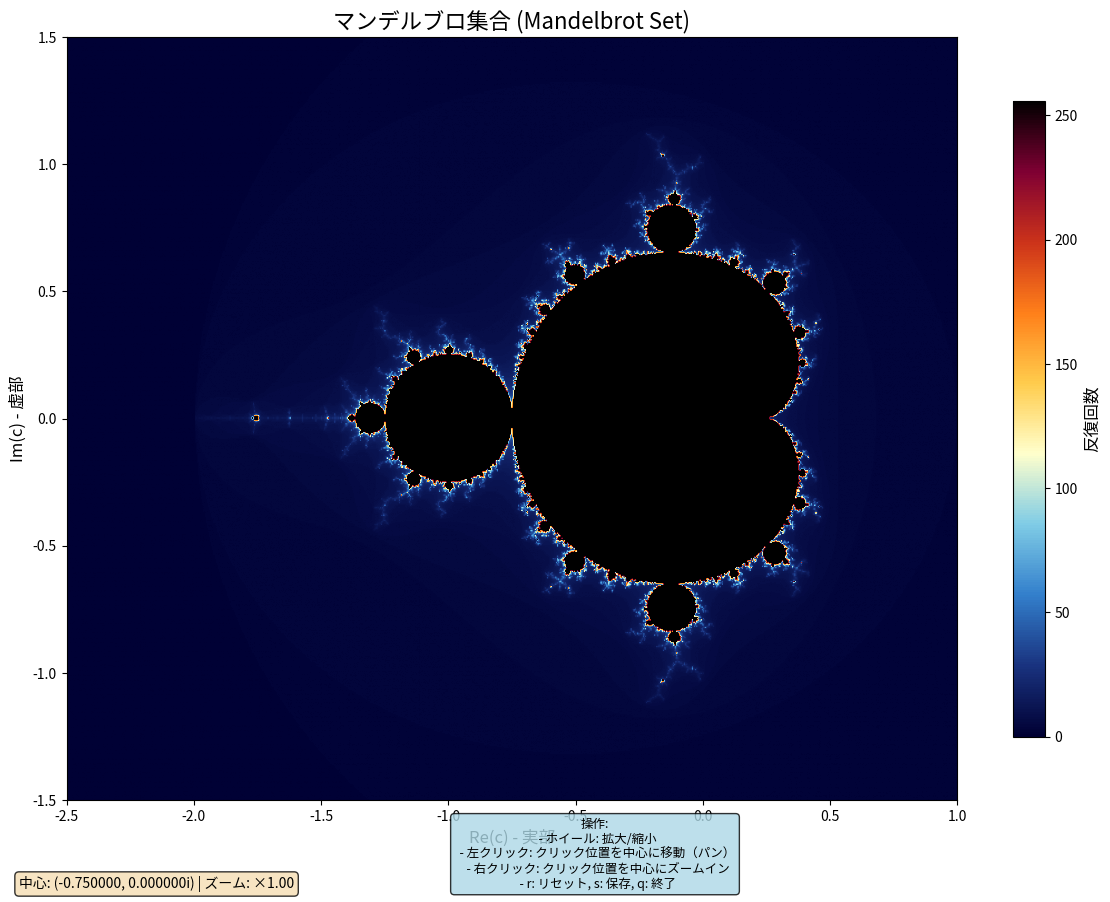

Python code for this plot:
#!/usr/bin/env python3
"""
マンデルブロ集合を描画するスクリプト (インタラクティブ版)
M1 Mac (Apple Silicon) 対応

操作方法:
- マウスホイール: 拡大/縮小
- 左クリック: クリック位置を中心に移動（パン）
- 右クリック: クリック位置を中心にズームイン
- 'r' キー: 初期表示にリセット
- 's' キー: 現在の表示を画像として保存
- 'q' キー: 終了
"""

import sys
from dataclasses import dataclass
from typing import Tuple, List, Optional

import matplotlib as mpl
import matplotlib.pyplot as plt
import numpy as np
from matplotlib.colors import LinearSegmentedColormap
from matplotlib.image import AxesImage
from matplotlib.text import Text

# 定数
INITIAL_X_MIN = -2.5
INITIAL_X_MAX = 1.0
INITIAL_Y_MIN = -1.5
INITIAL_Y_MAX = 1.5

ZOOM_FACTOR_SCROLL_UP = 0.8  # ズームアウト
ZOOM_FACTOR_SCROLL_DOWN = 1.25  # ズームイン
ZOOM_FACTOR_RIGHT_CLICK = 0.8  # 右クリック時のズーム率（縮小範囲＝拡大）

# macOS用の日本語フォント設定
mpl.rcParams['font.family'] = [
    'Hiragino Sans', 'Hiragino Maru Gothic Pro', 'sans-serif'
]


@dataclass
class ViewPort:
    """描画範囲（ビューポート）を管理するクラス"""
    xmin: float
    xmax: float
    ymin: float
    ymax: float

    @classmethod
    def default(cls) -> 'ViewPort':
        return cls(INITIAL_X_MIN, INITIAL_X_MAX, INITIAL_Y_MIN, INITIAL_Y_MAX)

    @property
    def width(self) -> float:
        return self.xmax - self.xmin

    @property
    def height(self) -> float:
        return self.ymax - self.ymin

    @property
    def center(self) -> complex:
        return complex((self.xmin + self.xmax) / 2, (self.ymin + self.ymax) / 2)

    @property
    def extent(self) -> List[float]:
        return [self.xmin, self.xmax, self.ymin, self.ymax]

    def pan(self, x_center: float, y_center: float) -> None:
        """指定した中心座標に移動する"""
        w = self.width
        h = self.height
        self.xmin = x_center - w / 2
        self.xmax = x_center + w / 2
        self.ymin = y_center - h / 2
        self.ymax = y_center + h / 2

    def zoom(self, factor: float, center: Optional[Tuple[float, float]] = None) -> None:
        """
        ズームを行う
        :param factor: ズーム倍率 (1.0未満で拡大、1.0以上で縮小...としたいが、
                       現状のロジックは範囲にかける係数なので、
                       factor < 1.0 -> 範囲が狭くなる -> ズームイン
                       factor > 1.0 -> 範囲が広くなる -> ズームアウト
                       となっている点に注意)
        :param center: ズームの中心座標 (Noneの場合は現在の中心)
        """
        if center:
            cx, cy = center
        else:
            cx, cy = self.center.real, self.center.imag

        new_width = self.width * factor
        new_height = self.height * factor

        self.xmin = cx - new_width / 2
        self.xmax = cx + new_width / 2
        self.ymin = cy - new_height / 2
        self.ymax = cy + new_height / 2


def mandelbrot_set_vectorized(
    viewport: ViewPort,
    width: int,
    height: int,
    max_iter: int
) -> np.ndarray:
    """
    マンデルブロ集合をベクトル化して高速に計算する
    """
    x = np.linspace(viewport.xmin, viewport.xmax, width)
    y = np.linspace(viewport.ymin, viewport.ymax, height)
    X, Y = np.meshgrid(x, y)
    C = X + 1j * Y

    Z = np.zeros_like(C)
    M = np.zeros_like(C, dtype=float)

    # ベクトル化された計算
    # 多少メモリを食うがPythonループより圧倒的に速い
    for i in range(max_iter):
        mask = np.abs(Z) <= 2
        if not np.any(mask):
            break
        
        # マスクされた部分（発散していない部分）のみ計算
        Z[mask] = Z[mask] * Z[mask] + C[mask]
        M[mask] = i + 1

    return M


def create_colormap() -> LinearSegmentedColormap:
    """美しいカラーマップを作成する"""
    colors = [
        (0.0, 0.0, 0.2),
        (0.1, 0.2, 0.5),
        (0.2, 0.5, 0.8),
        (0.5, 0.8, 0.9),
        (1.0, 1.0, 0.8),
        (1.0, 0.8, 0.3),
        (1.0, 0.5, 0.1),
        (0.8, 0.2, 0.1),
        (0.5, 0.0, 0.2),
        (0.0, 0.0, 0.0),
    ]
    return LinearSegmentedColormap.from_list("mandelbrot", colors, N=256)


class MandelbrotViewer:
    """インタラクティブなマンデルブロ集合ビューア"""

    def __init__(self, width: int = 800, height: int = 600, max_iter: int = 256):
        self.width = width
        self.height = height
        self.max_iter = max_iter
        self.cmap = create_colormap()

        # 表示範囲管理
        self.viewport = ViewPort.default()
        
        # 画像保存カウンタ
        self.save_counter = 0

        # Matplotlib オブジェクト
        self.fig: Optional[plt.Figure] = None
        self.ax: Optional[plt.Axes] = None
        self.im: Optional[AxesImage] = None
        self.status_text: Optional[Text] = None

        self._setup_plot()
        self._update_image()

    def _setup_plot(self):
        """プロットの初期設定"""
        self.fig, self.ax = plt.subplots(figsize=(12, 9), dpi=100)
        
        if self.fig.canvas.manager:
            self.fig.canvas.manager.set_window_title('マンデルブロ集合ビューア')

        # 初期画像（ダミー）
        self.im = self.ax.imshow(
            np.zeros((self.height, self.width)),
            extent=self.viewport.extent,
            cmap=self.cmap,
            origin='lower',
            aspect='equal'
        )

        self.ax.set_title('マンデルブロ集合 (Mandelbrot Set)', fontsize=16)
        self.ax.set_xlabel('Re(c) - 実部', fontsize=12)
        self.ax.set_ylabel('Im(c) - 虚部', fontsize=12)

        # カラーバー
        cbar = plt.colorbar(self.im, ax=self.ax, shrink=0.8)
        cbar.set_label('反復回数', fontsize=12)

        # ステータステキスト
        self.status_text = self.fig.text(
            0.02, 0.02, '', fontsize=10,
            transform=self.fig.transFigure,
            bbox=dict(boxstyle='round', facecolor='wheat', alpha=0.8)
        )

        # 操作説明
        help_text = (
            "操作:\n"
            "  - ホイール: 拡大/縮小\n"
            "  - 左クリック: クリック位置を中心に移動（パン）\n"
            "  - 右クリック: クリック位置を中心にズームイン\n"
            "  - r: リセット, s: 保存, q: 終了"
        )
        self.fig.text(
            0.5, 0.02, help_text,
            fontsize=9,
            ha='center',
            transform=self.fig.transFigure,
            bbox=dict(
                boxstyle='round',
                facecolor='lightblue',
                alpha=0.8
            )
        )

        # イベントハンドラ接続
        self.fig.canvas.mpl_connect('scroll_event', self._on_scroll)
        self.fig.canvas.mpl_connect('button_press_event', self._on_press)
        self.fig.canvas.mpl_connect('key_press_event', self._on_key)

        plt.tight_layout()
        plt.subplots_adjust(bottom=0.1)

    def _update_image(self):
        """画像を更新"""
        if self.status_text:
            self.status_text.set_text('計算中...')
            self.fig.canvas.draw_idle()
            self.fig.canvas.flush_events()

        # マンデルブロ集合を計算
        M = mandelbrot_set_vectorized(
            self.viewport,
            self.width, self.height, self.max_iter
        )

        # 画像を更新
        self.im.set_data(M)
        self.im.set_extent(self.viewport.extent)
        self.im.set_clim(0, self.max_iter)

        # ステータス更新
        zoom_level = 3.5 / self.viewport.width
        c = self.viewport.center
        
        if self.status_text:
            self.status_text.set_text(
                f'中心: ({c.real:.6f}, {c.imag:.6f}i) | ズーム: ×{zoom_level:.2f}'
            )

        self.fig.canvas.draw_idle()

    def _on_scroll(self, event):
        """マウスホイールによるズーム"""
        if event.inaxes != self.ax:
            return

        # ズーム倍率 (範囲にかける係数)
        # up (スクロールアップ) -> ズームアウト -> 範囲を広げる -> factor > 1 ?
        # 元のコード:
        # ZOOM_FACTOR_SCROLL_UP = 0.8  (上方向) -> 範囲が狭くなる -> ズームイン？
        # 一般的にGoogleMaps等はスクロールアップでズームイン。
        # 元のコードの定数名と値を確認:
        # ZOOM_FACTOR_SCROLL_UP = 0.8  -> 範囲 * 0.8 -> 範囲縮小 -> ズームイン
        # ZOOM_FACTOR_SCROLL_DOWN = 1.25 -> 範囲 * 1.25 -> 範囲拡大 -> ズームアウト
        # 変数名と挙動が逆っぽいが、元のコードの挙動（値）を尊重する。
        # ただし、操作感としてはスクロールアップで拡大（値0.8）が直感的。
        
        factor = (
            ZOOM_FACTOR_SCROLL_UP if event.button == 'up'
            else ZOOM_FACTOR_SCROLL_DOWN
        )

        self.viewport.zoom(factor, center=(event.xdata, event.ydata))
        self._update_image()

    def _on_press(self, event):
        """マウスボタン押下"""
        if event.inaxes != self.ax:
            return

        if event.button == 1:  # 左クリック: パン
            self.viewport.pan(event.xdata, event.ydata)
            self._update_image()

        elif event.button == 3:  # 右クリック: ズームイン
            # 右クリックでズームイン（範囲を狭める）
            self.viewport.zoom(ZOOM_FACTOR_RIGHT_CLICK, center=(event.xdata, event.ydata))
            self._update_image()

    def _on_key(self, event):
        """キー入力"""
        if event.key == 'r':  # リセット
            self.viewport = ViewPort.default()
            self._update_image()
        elif event.key == 's':  # 保存
            self.save_counter += 1
            filename = f'mandelbrot_{self.save_counter:03d}.png'
            self.fig.savefig(filename, dpi=150, bbox_inches='tight')
            print(f"画像を保存しました: {filename}")
        elif event.key == 'q':  # 終了
            plt.close(self.fig)

    def show(self):
        """ビューアを表示"""
        plt.show()


def main():
    print("マンデルブロ集合ビューアを起動中...")
    print("\n操作方法:")
    print("  - マウスホイール: 拡大/縮小")
    print("  - 左クリック: クリック位置を中心に移動（パン）")
    print("  - 右クリック: クリック位置を中心にズームイン")
    print("  - 'r' キー: 初期表示にリセット")
    print("  - 's' キー: 現在の表示を画像として保存")
    print("  - 'q' キー: 終了\n")

    viewer = MandelbrotViewer(
        width=800,
        height=600,
        max_iter=256
    )
    viewer.show()


if __name__ == "__main__":
    main()
